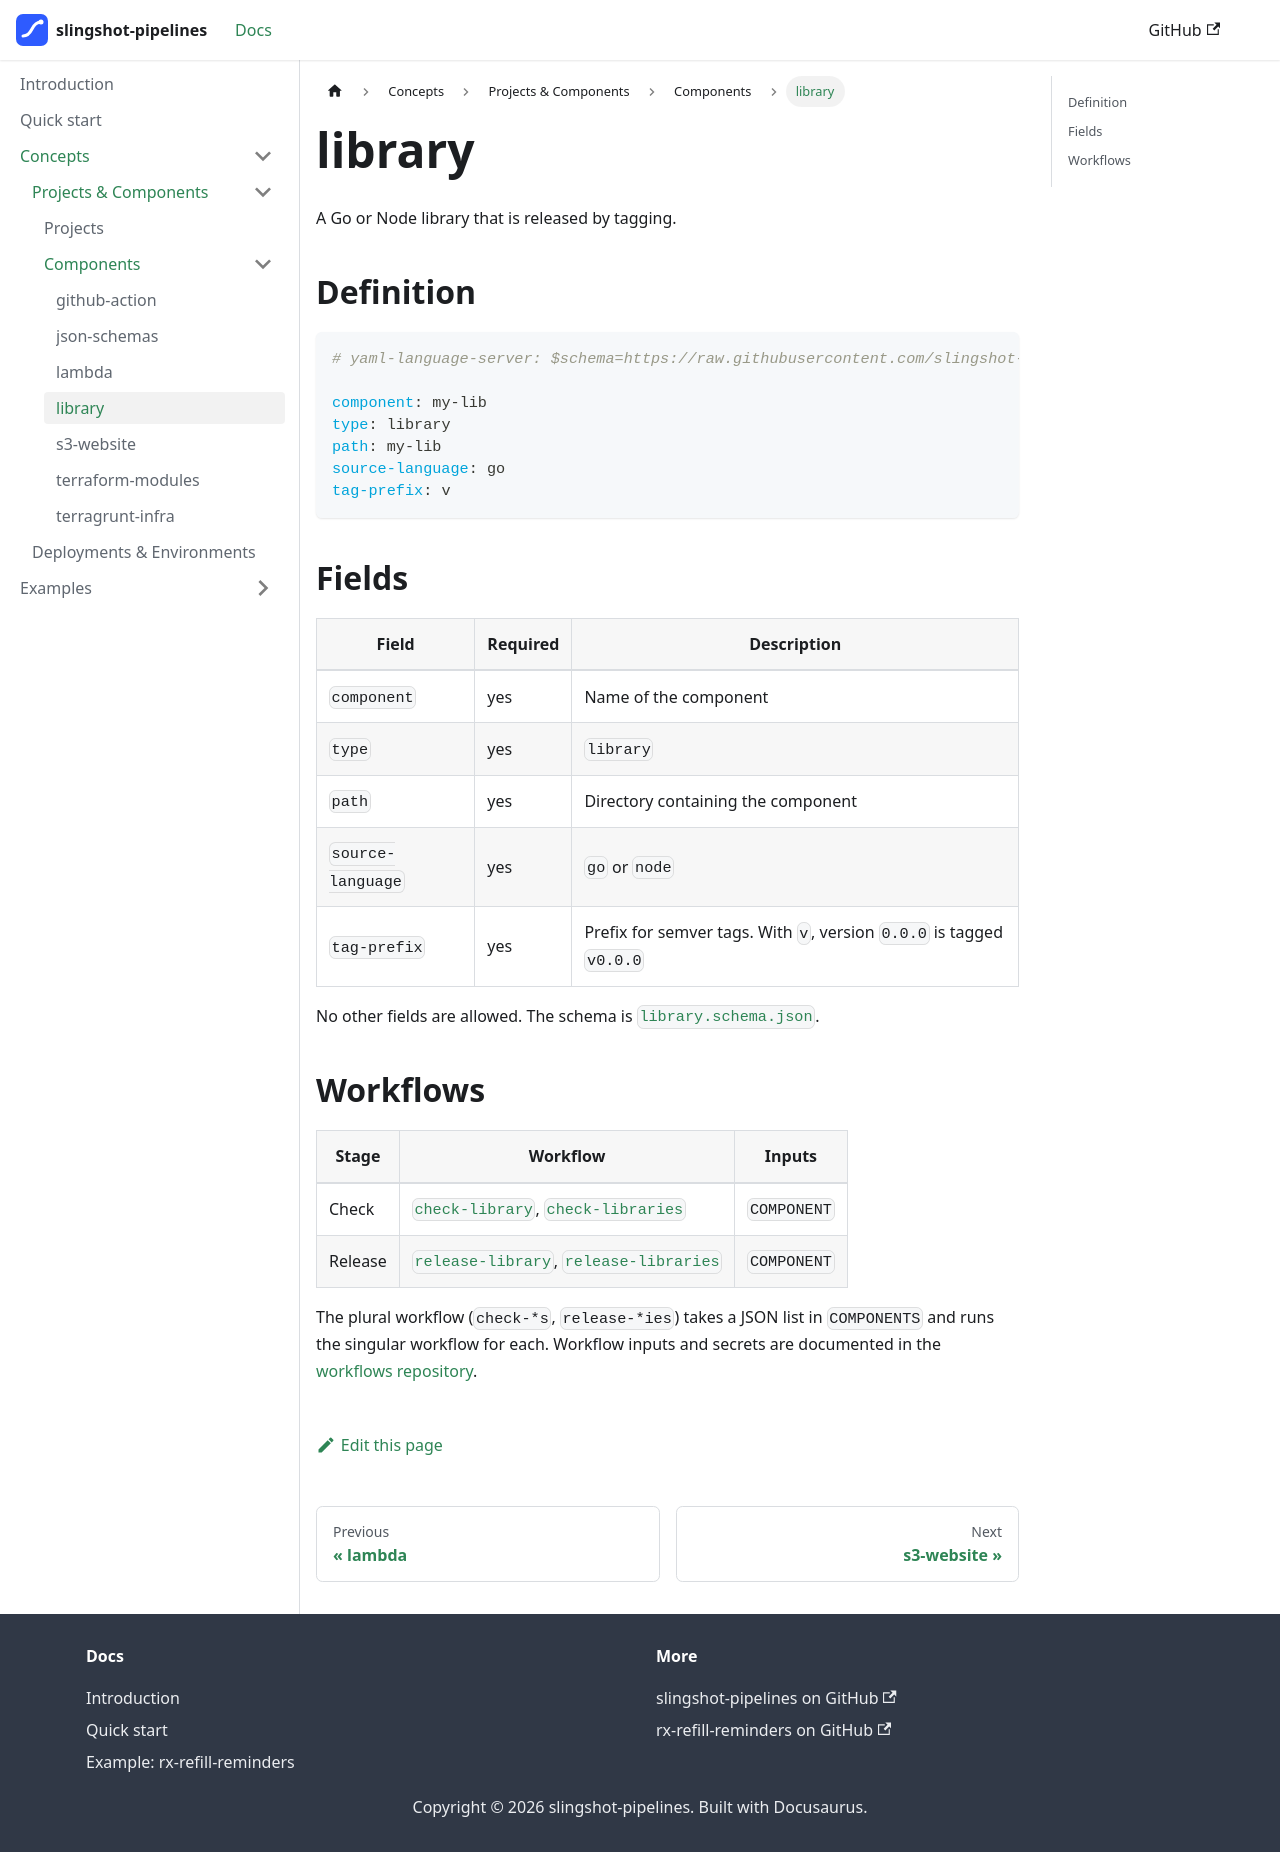

repository: slingshot-pipelines/docs · page: concepts/reference/types-of-components/library/index.html · generator: docusaurus

---
sidebar_position: 4
---

# library

A Go or Node library that is released by tagging.

## Definition

```yaml
# yaml-language-server: $schema=https://raw.githubusercontent.com/slingshot-pipelines/jsonschemas/main/schemas/component/v1/component.schema.json

component: my-lib
type: library
path: my-lib
source-language: go
tag-prefix: v
```

## Fields

| Field | Required | Description |
|-------|----------|-------------|
| `component` | yes | Name of the component |
| `type` | yes | `library` |
| `path` | yes | Directory containing the component |
| `source-language` | yes | `go` or `node` |
| `tag-prefix` | yes | Prefix for semver tags. With `v`, version `0.0.0` is tagged `v0.0.0` |

No other fields are allowed. The schema is [`library.schema.json`](https://github.com/slingshot-pipelines/jsonschemas/blob/main/schemas/component-types/v1/library.schema.json).

## Workflows

| Stage | Workflow | Inputs |
|-------|----------|--------|
| Check | [`check-library`](https://github.com/slingshot-pipelines/workflows/blob/main/.github/workflows/check-library.yml), [`check-libraries`](https://github.com/slingshot-pipelines/workflows/blob/main/.github/workflows/check-libraries.yml) | `COMPONENT` |
| Release | [`release-library`](https://github.com/slingshot-pipelines/workflows/blob/main/.github/workflows/release-library.yml), [`release-libraries`](https://github.com/slingshot-pipelines/workflows/blob/main/.github/workflows/release-libraries.yml) | `COMPONENT` |

The plural workflow (`check-*s`, `release-*ies`) takes a JSON list in `COMPONENTS` and runs the singular workflow for each. Workflow inputs and secrets are documented in the [workflows repository](https://github.com/slingshot-pipelines/workflows).
